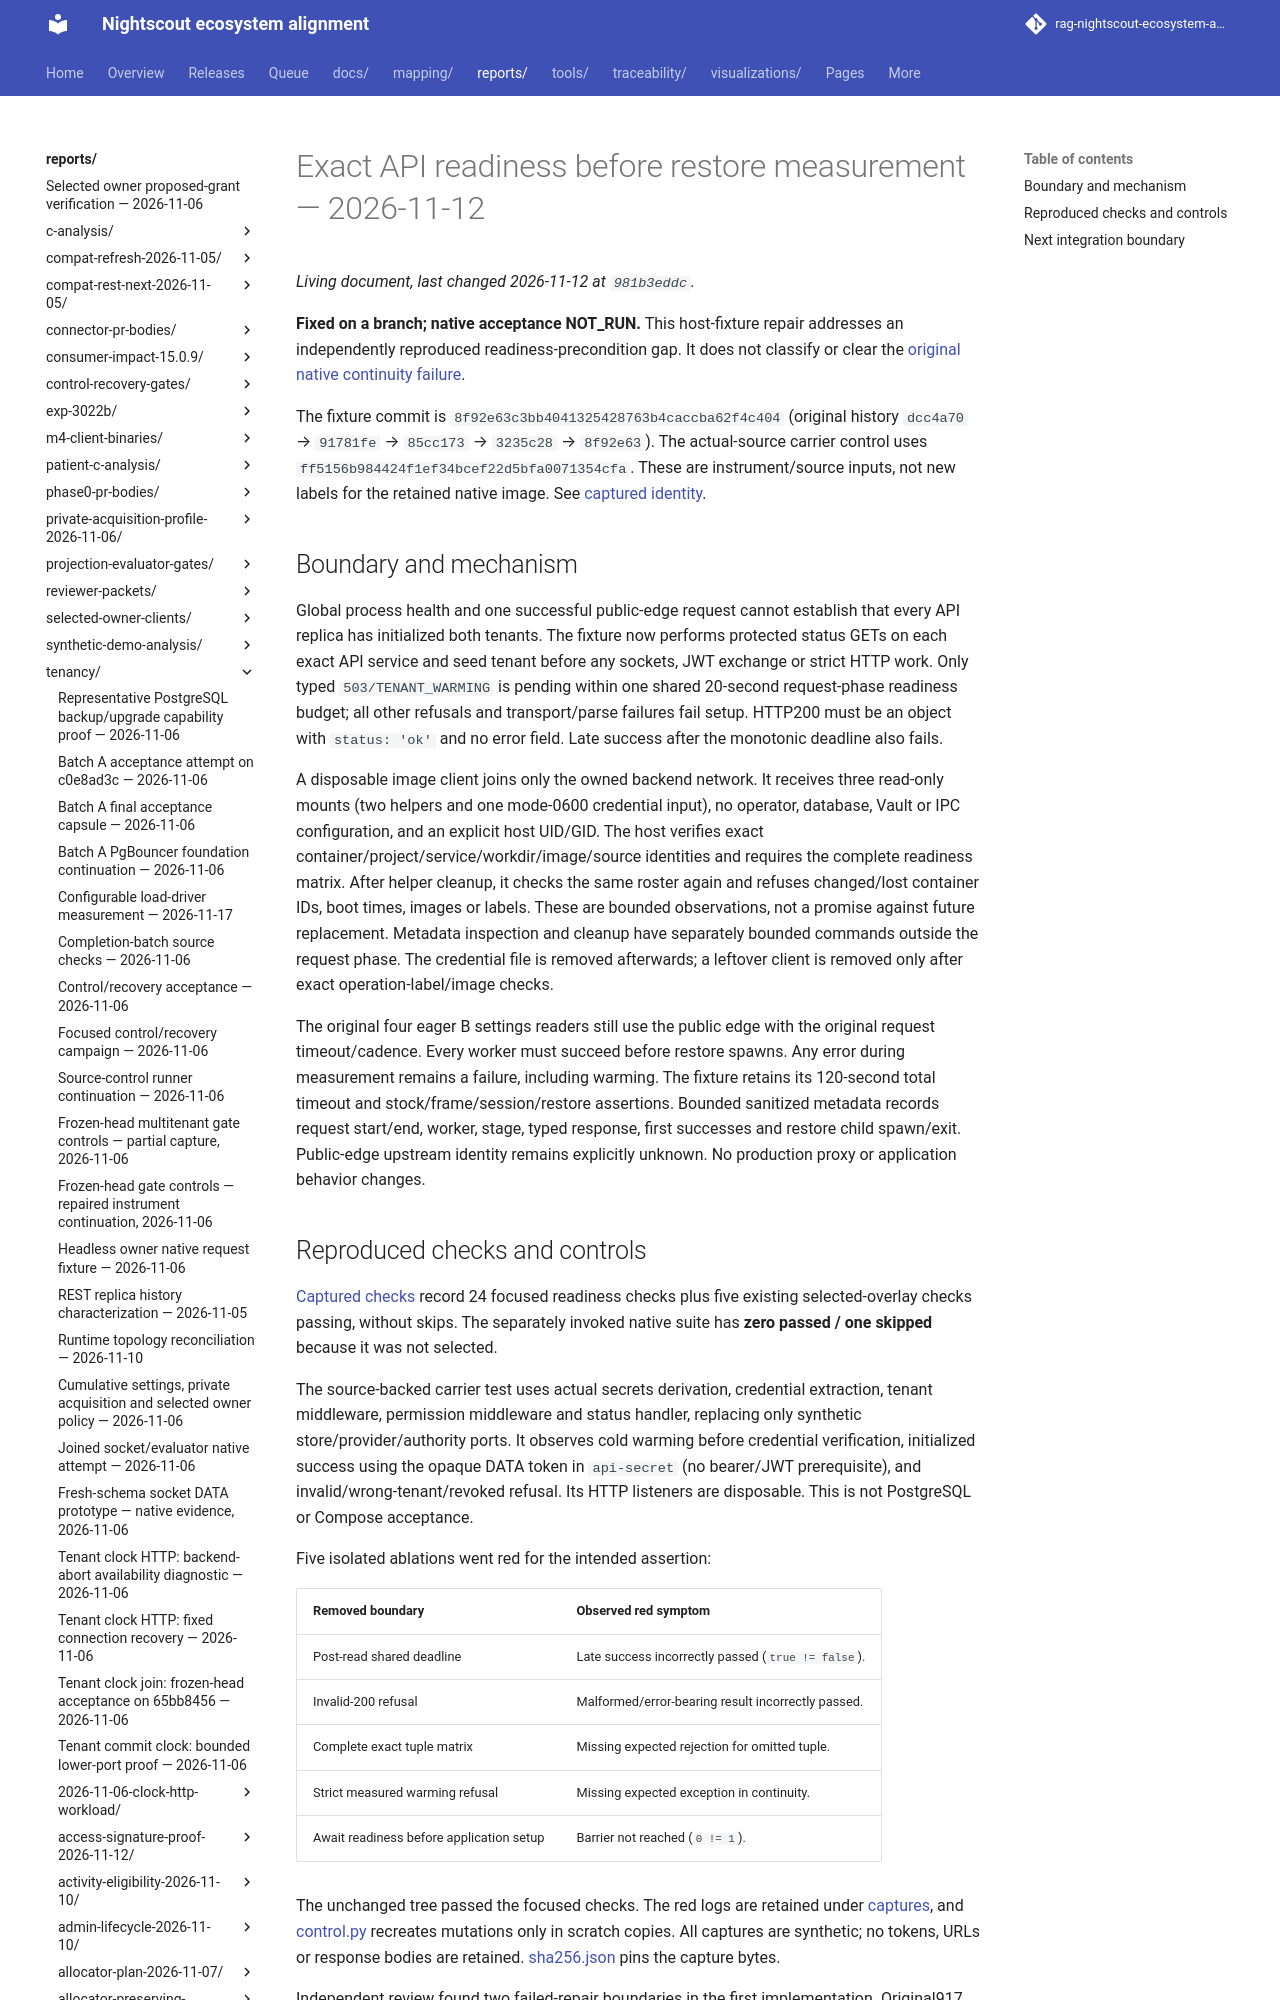

repository: bewest/rag-nightscout-ecosystem-alignment · page: reports/tenancy/api-readiness-continuity-2026-11-12/readiness-fixture/index.html · generator: mkdocs

# Exact API readiness before restore measurement — 2026-11-12

**Fixed on a branch; native acceptance NOT_RUN.** This host-fixture repair addresses
an independently reproduced readiness-precondition gap. It does not classify or
clear the [original native continuity failure](../original/README.md).

The fixture commit is `8f92e63c3bb4041325428763b4caccba62f4c404` (original history
`dcc4a70` → `91781fe` → `85cc173` → `3235c28` → `8f92e63`). The actual-source carrier control
uses `ff5156b984424f1ef34bcef22d5bfa0071354cfa`. These are instrument/source inputs,
not new labels for the retained native image. See [captured identity](captures/identity.json).
